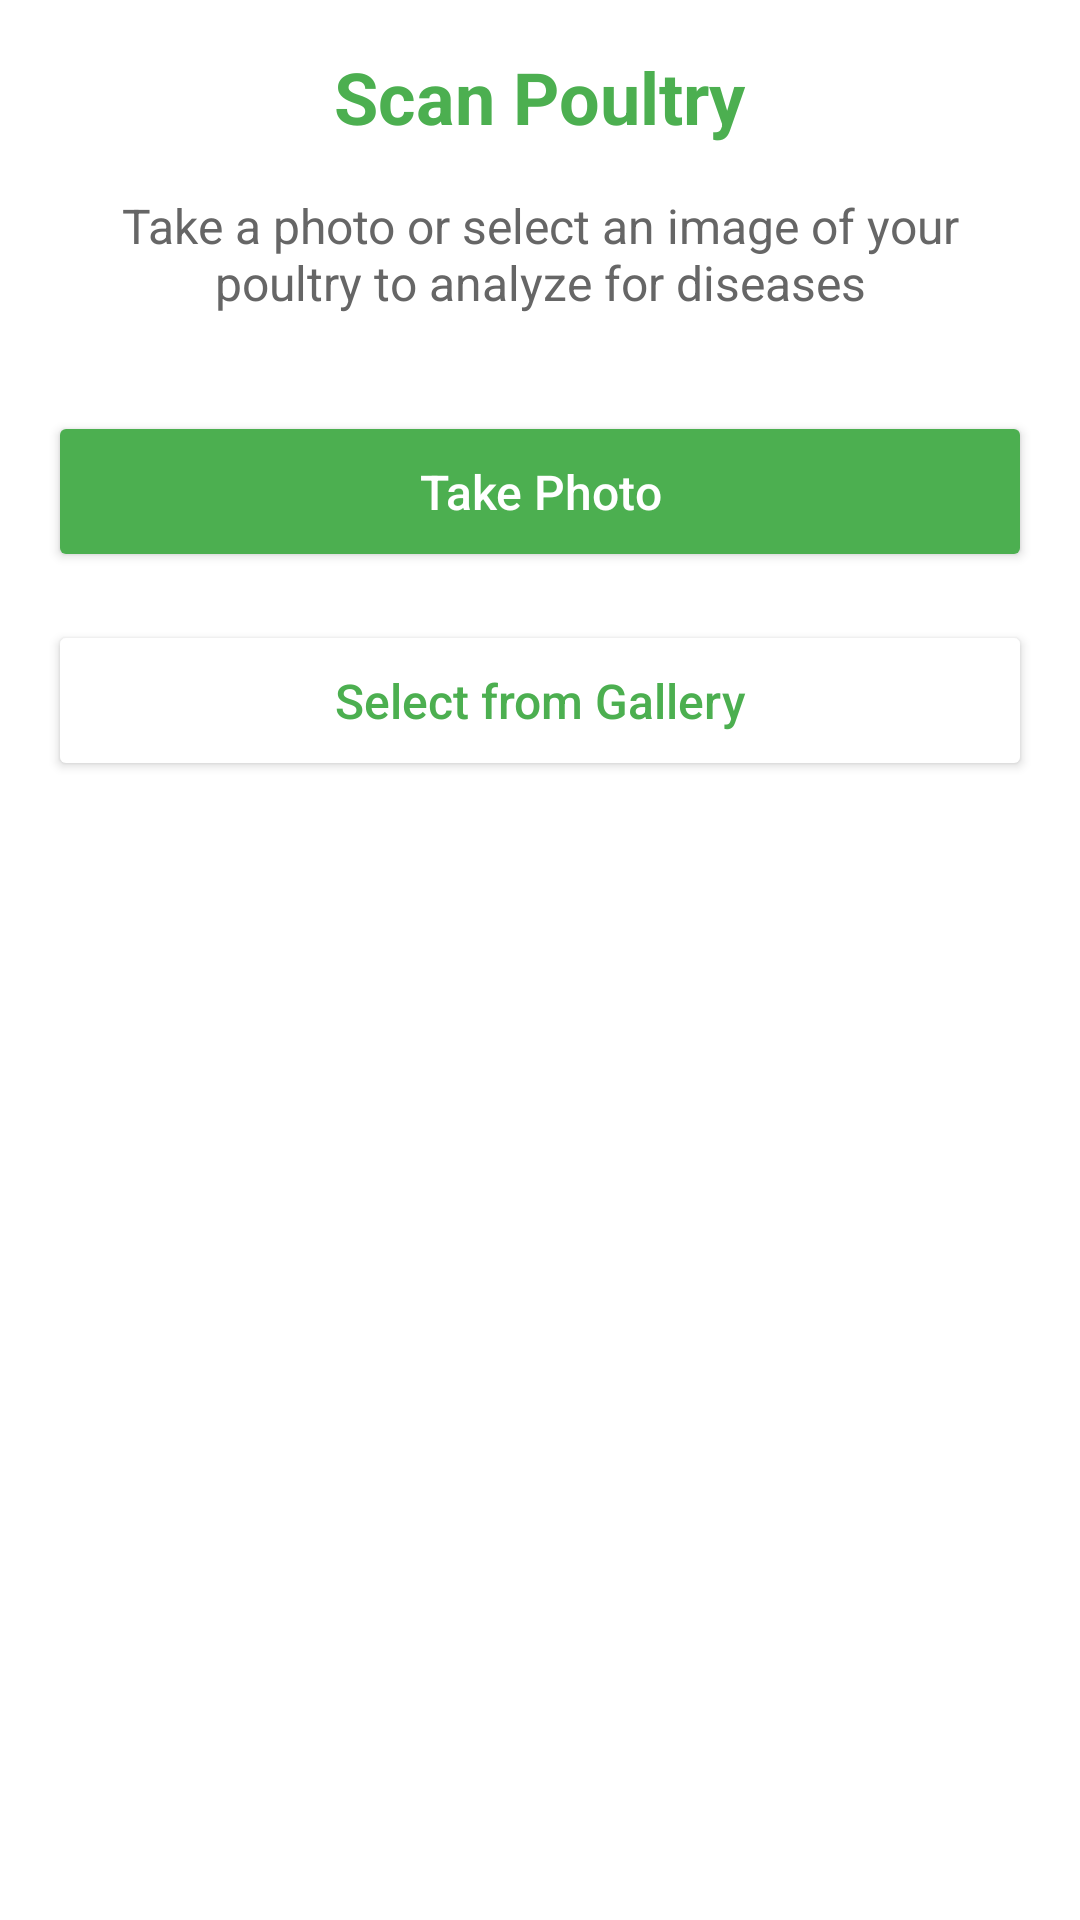

This screen was rendered from an Android layout file. Write that file and the resources it references.
<!-- AndroidManifest.xml: application theme Theme.KukuAfya -->
<!-- res/layout/activity_scan.xml -->
<?xml version="1.0" encoding="utf-8"?>
<androidx.constraintlayout.widget.ConstraintLayout xmlns:android="http://schemas.android.com/apk/res/android"
    xmlns:app="http://schemas.android.com/apk/res-auto"
    xmlns:tools="http://schemas.android.com/tools"
    android:layout_width="match_parent"
    android:layout_height="match_parent"
    android:padding="16dp"
    tools:context=".ScanActivity">

    <TextView
        android:id="@+id/titleTextView"
        android:layout_width="wrap_content"
        android:layout_height="wrap_content"
        android:text="Scan Poultry"
        android:textColor="#4CAF50"
        android:textSize="24sp"
        android:textStyle="bold"
        app:layout_constraintEnd_toEndOf="parent"
        app:layout_constraintStart_toStartOf="parent"
        app:layout_constraintTop_toTopOf="parent" />

    <TextView
        android:id="@+id/instructionTextView"
        android:layout_width="0dp"
        android:layout_height="wrap_content"
        android:layout_marginTop="16dp"
        android:text="Take a photo or select an image of your poultry to analyze for diseases"
        android:textAlignment="center"
        android:textColor="#666666"
        android:textSize="16sp"
        app:layout_constraintEnd_toEndOf="parent"
        app:layout_constraintStart_toStartOf="parent"
        app:layout_constraintTop_toBottomOf="@+id/titleTextView" />

    <Button
        android:id="@+id/cameraButton"
        android:layout_width="0dp"
        android:layout_height="wrap_content"
        android:layout_marginTop="32dp"
        android:backgroundTint="#4CAF50"
        android:padding="16dp"
        android:text="Take Photo"
        android:textAllCaps="false"
        android:textSize="16sp"
        app:cornerRadius="8dp"
        app:layout_constraintEnd_toEndOf="parent"
        app:layout_constraintStart_toStartOf="parent"
        app:layout_constraintTop_toBottomOf="@+id/instructionTextView" />

    <Button
        android:id="@+id/galleryButton"
        android:layout_width="0dp"
        android:layout_height="wrap_content"
        android:layout_marginTop="16dp"
        android:backgroundTint="#FFFFFF"
        android:padding="16dp"
        android:text="Select from Gallery"
        android:textAllCaps="false"
        android:textColor="#4CAF50"
        android:textSize="16sp"
        app:cornerRadius="8dp"
        app:layout_constraintEnd_toEndOf="parent"
        app:layout_constraintStart_toStartOf="parent"
        app:layout_constraintTop_toBottomOf="@+id/cameraButton"
        app:strokeColor="#4CAF50"
        app:strokeWidth="1dp" />

</androidx.constraintlayout.widget.ConstraintLayout>
<!-- resources referenced by this layout -->
<resources>
  <style name="Theme.KukuAfya" parent="Base.Theme.KukuAfya" />
  <style name="Base.Theme.KukuAfya" parent="Theme.MaterialComponents.DayNight.NoActionBar">
          
          
          <item name="colorPrimary">@color/white</item>
          <item name="colorPrimaryVariant">@color/white</item>
          <item name="android:statusBarColor">@color/black</item>
          <item name="android:textColorPrimary">@color/white</item>
      </style>
  <color name="white">#FFFFFFFF</color>
  <color name="black">#FF000000</color>
</resources>
